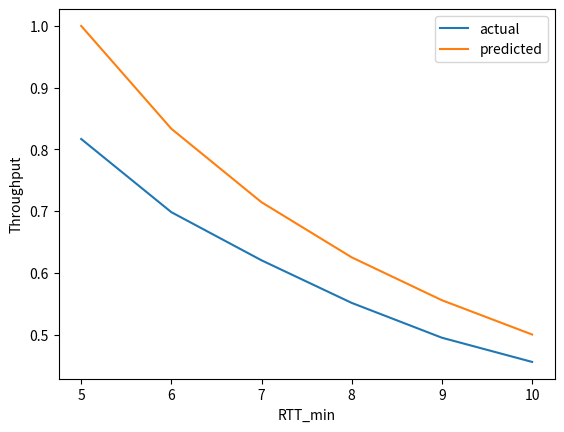

Recreate this plot in Python.
import matplotlib.pyplot as plt
import numpy as np


def plot_congestion_collapse():
    file1 = open('congestion_collapse.txt', 'r')
    lines = file1.readlines()
    throughputs = [int(line.strip()) / 100000 for line in lines]
    window_sizes = [i for i in range(1, 1000, 10)] + [1000]
    plt.plot(window_sizes, throughputs)
    plt.xlabel("Window Size")
    plt.ylabel("Throughput")
    plt.show()


# ticks = 10000   window size = 5  variable: rtt_min
# 5  0.9996
# 6  0.8240
# 7  0.7140
# 8  0.6246
# 9  0.5552
# 10 0.4996
def plot_swp_result1():
    x = [i for i in range(5, 11)]
    y = [0.9996, 0.824, 0.714, 0.6246, 0.5552, 0.4996]
    predicted = [5 / i for i in range(5, 11)]
    plt.plot(x, y)
    plt.plot(x, predicted)
    plt.xlabel("RTT_min")
    plt.ylabel("Throughput")
    plt.legend(["actual", "predicted"])
    plt.show()


# ticks = 10000    rtt_min = 10   variable: window size
# 0.1, 0.1999, 0.2998, 0.3996, 0.4996, 0.5995, 0.6994, 0.7993, 0.8992, 0.9991
def plot_swp_result2():
    x = [i for i in range(1, 11)]
    y = [0.1, 0.1999, 0.2998, 0.3996, 0.4996, 0.5995, 0.6994, 0.7993, 0.8992, 0.9991]
    predicted = [i / 10 for i in range(1, 11)]
    plt.plot(x, y)
    plt.plot(x, predicted)
    plt.xlabel("Window size")
    plt.ylabel("Throughput")
    plt.legend(["actual", "predicted"])
    plt.show()


# ticks = 10000  rtt_min = 10   loss_ratio = 0.01   variable: window size
# 0.4556, 0.5421, 0.6338, 0.7223, 0.8902, 0.8989
def plot_swp_result3():
    x = [i for i in range(5, 11)]
    y = [0.4556, 0.5421, 0.6338, 0.7223, 0.8902, 0.8989]
    predicted = [i / 10 for i in range(5, 11)]
    plt.plot(x, y)
    plt.plot(x, predicted)
    plt.xlabel("Window size")
    plt.ylabel("Throughput")
    plt.legend(["actual", "predicted"])
    plt.show()


# ticks = 10000  window_size = 5   loss_ratio = 0.01   rtt_min
# 0.8168, 0.6982, 0.6202, 0.5512, 0.4948, 0.4556
def plot_swp_result4():
    x = [i for i in range(5, 11)]
    y = [0.8168, 0.6982, 0.6202, 0.5512, 0.4948, 0.4556]
    predicted = [5 / i for i in range(5, 11)]
    plt.plot(x, y)
    plt.plot(x, predicted)
    plt.xlabel("RTT_min")
    plt.ylabel("Throughput")
    plt.legend(["actual", "predicted"])
    plt.show()


def plot_aimd_result():
    file1 = open('window.txt', 'r')
    lines = file1.readlines()
    throughputs = [float(line.strip()) for line in lines]
    window_sizes = [i for i in range(1, len(throughputs) + 1)]
    plt.plot(window_sizes, throughputs)
    my_x_ticks = np.arange(0, 10001, 1000)
    plt.xticks(my_x_ticks)
    plt.xlabel("Time in ticks")
    plt.ylabel("Window size in packets")
    plt.show()


if __name__ == '__main__':
    # plot_congestion_collapse()
    # plot_swp_result1()
    # plot_swp_result2()
    # plot_swp_result3()
    plot_swp_result4()
    # plot_aimd_result()
